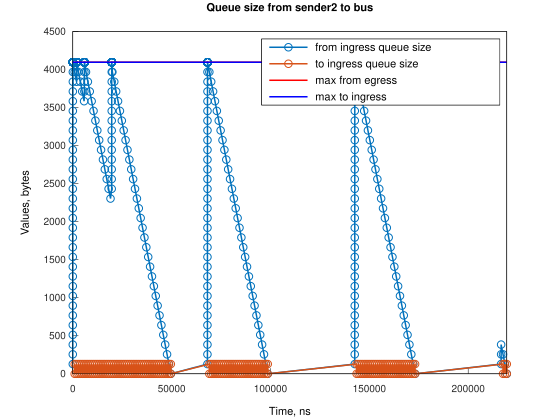

The data file committed next to this chart (first rows):
Time, from_ingress_queue_size, to_ingress_queue_size
0, 128, nan
1, 256, nan
2, 384, nan
3, 512, nan
4, 640, nan
5, 768, nan
6, 896, nan
7, 1024, nan
8, 1152, nan
9, 1280, nan
10, 1408, nan
11, 1536, nan
12, 1664, nan
13, 1792, nan
14, 1920, nan
15, 2048, nan
16, 2176, nan
17, 2304, nan
18, 2432, nan
19, 2560, nan
20, 2688, nan
21, 2816, nan
22, 2944, nan
23, 3072, nan
24, 3200, nan
25, 3328, nan
26, 3456, nan
27, 3584, nan
28, 3712, nan
29, 3840, nan
30, 3968, nan
31, 4096, nan
32, 4096, nan
33, 4096, nan
34, 4096, nan
35, 4096, nan
36, 4096, nan
37, 4096, nan
38, 4096, nan
39, 4096, nan
40, 4096, nan
41, 4096, nan
42, 4096, nan
43, 4096, nan
44, 4096, nan
45, 4096, nan
46, 4096, nan
47, 4096, nan
48, 4096, nan
49, 4096, nan
50, 4096, nan
51, 4096, nan
52, 4096, nan
53, 4096, nan
54, 4096, nan
55, 4096, nan
56, 4096, nan
57, 4096, nan
58, 4096, nan
59, 4096, nan
... 777 more rows
